Run: headless pygame with SDL's dummy video driver; simulated clock (each Clock.tick advances the game by its frame time, no real sleeping); random seed 0; keys injected as events and as key.get_pressed() state; no mouse input.
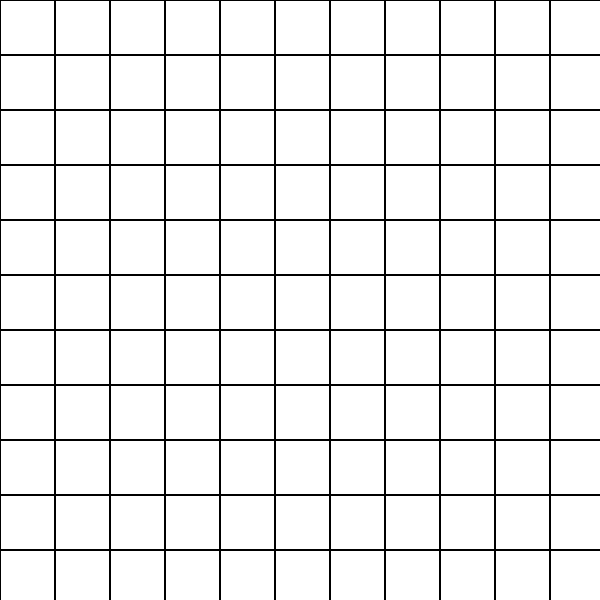
Frame 1 of 4 · flips 1–60 · no input
Frame 2 of 4 · flips 61–180 · tapped SPACE, RETURN · held RIGHT (→), D · screen unchanged from frame 1, image omitted
Frame 3 of 4 · flips 181–300 · held DOWN (↓), S · screen unchanged from frame 2, image omitted
Frame 4 of 4 · flips 301–420 · held LEFT (←), A, UP (↑), W · screen unchanged from frame 3, image omitted

The pygame program that drew these frames:

# author: Adam Romano

import pygame, random

N_VALUE = 11
WINDOW_WIDTH = 600
WINDOW_HEIGHT = 600
CELL_WIDTH = int(round(WINDOW_WIDTH / N_VALUE))
CELL_HEIGHT = int(round(WINDOW_HEIGHT / N_VALUE))
BLACK = (0,0,0)
WHITE = (255,255,255)

class Grid:

    def generate_move(self, x, y):
        minimum = 1
        maximum = max([N_VALUE-1-x, x, N_VALUE-1-y, y])
        if x == N_VALUE//2 and y == N_VALUE//2:
            return random.randint(minimum, N_VALUE//2)
        elif x == N_VALUE-1 and y == N_VALUE-1:
            return 0
        else:
            return random.randint(minimum, maximum)

    def __init__(self):
        self.grid_width = WINDOW_WIDTH
        self.grid_height = WINDOW_HEIGHT
        self.cells = []

        for x in range(N_VALUE):
            row = []
            for y in range(N_VALUE):
                row.append(self.generate_move(x,y))
            self.cells.append(row)
            row = []

if __name__ == '__main__':
    grid = Grid()

    pygame.init()
    surface = pygame.display.set_mode((WINDOW_WIDTH, WINDOW_HEIGHT))
    pygame.display.set_caption('grid')
    surface.fill(WHITE)
    font = pygame.font.SysFont('arial',10)

    for x in range(0,WINDOW_WIDTH, CELL_WIDTH):
        for y in range(0,WINDOW_HEIGHT, CELL_HEIGHT):
            pygame.draw.rect(surface, BLACK, (x,y,CELL_WIDTH, CELL_HEIGHT), 1)

    while True:
        for event in pygame.event.get():
            if event.type == pygame.QUIT:
                pygame.quit()
        pygame.display.update()
